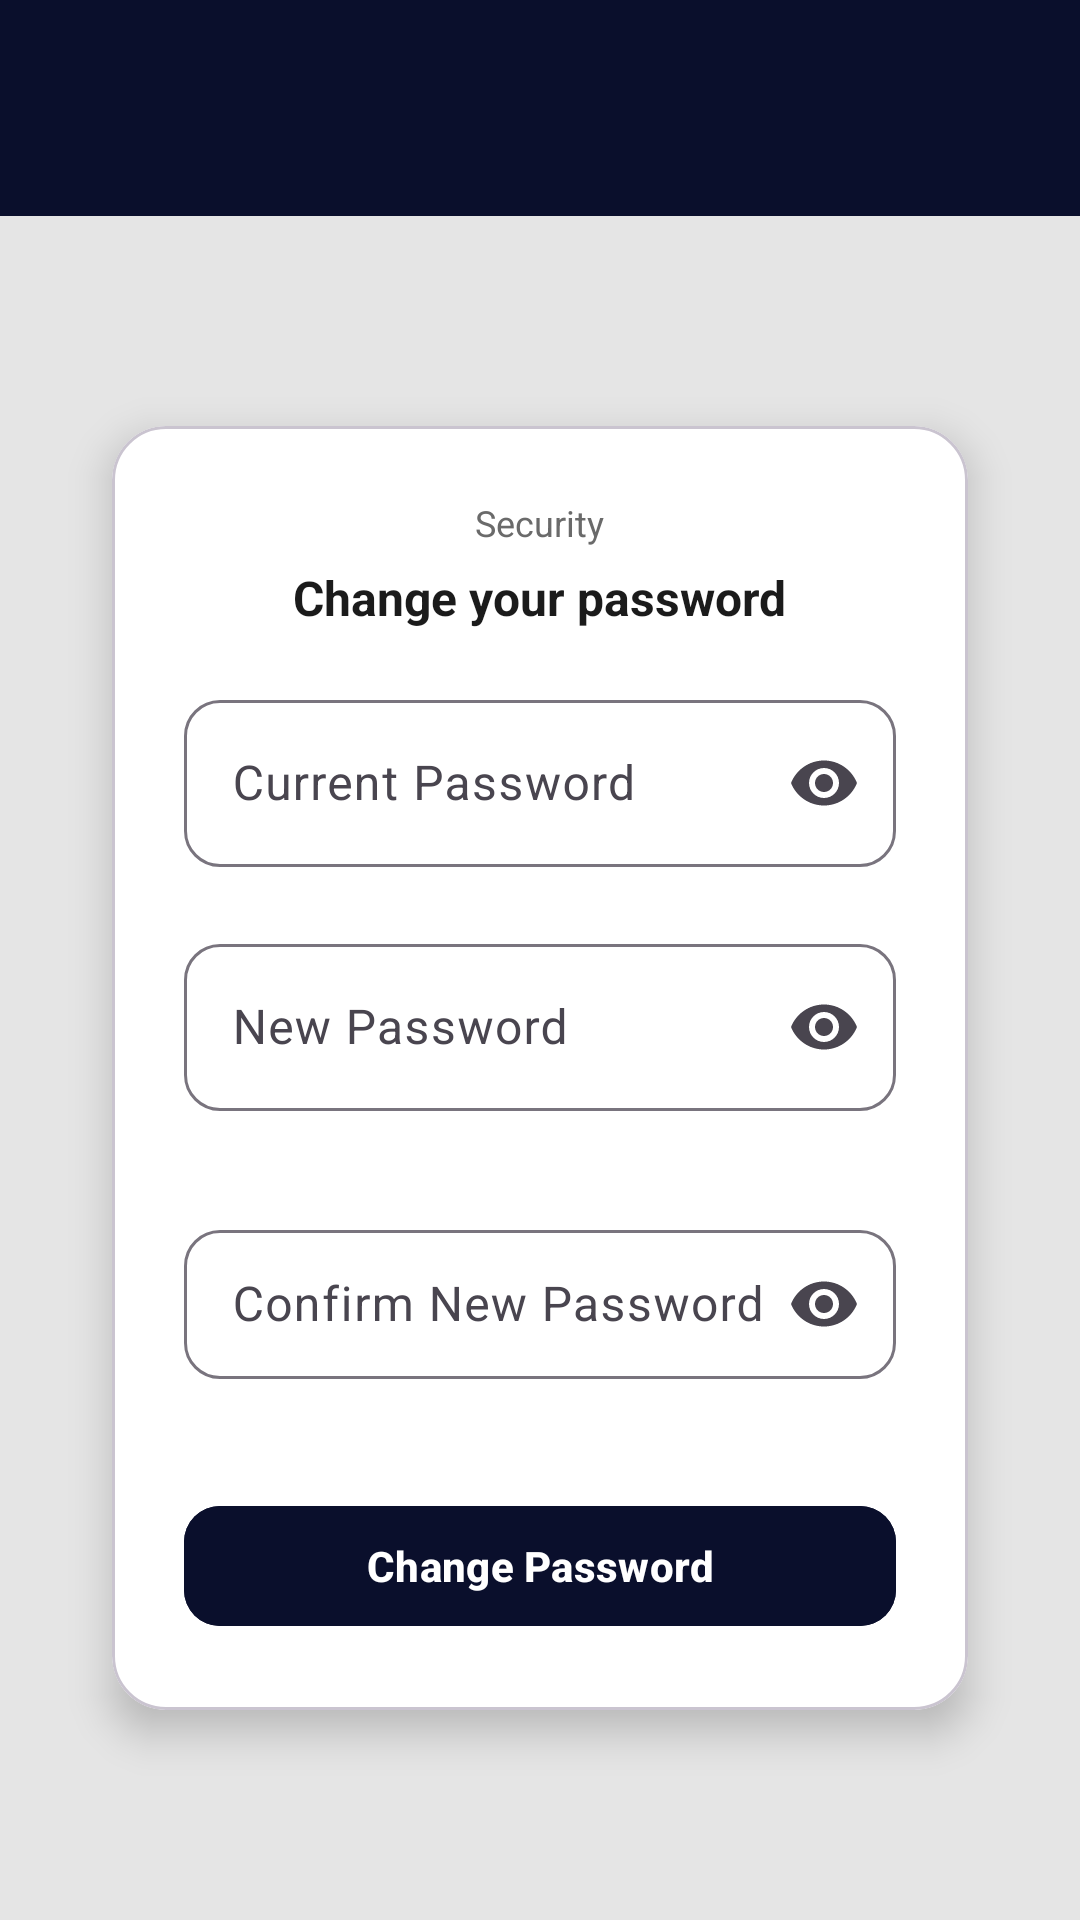

Here is an Android app screen rendered from its layout file. Give the layout XML and the strings, colors and styles it references.
<!-- AndroidManifest.xml: application theme Theme.Nuvola -->
<!-- res/layout/activity_change_password.xml -->
<?xml version="1.0" encoding="utf-8"?>
<androidx.drawerlayout.widget.DrawerLayout
    xmlns:android="http://schemas.android.com/apk/res/android"
    xmlns:app="http://schemas.android.com/apk/res-auto"
    android:layout_width="match_parent"
    android:layout_height="match_parent"
    android:background="#F7F7F7">


    
    <androidx.constraintlayout.widget.ConstraintLayout
        android:layout_width="match_parent"
        android:layout_height="match_parent"
        android:background="#E5E5E5">

        
        <include
            android:id="@+id/navbar"
            layout="@layout/view_navbar" />

        
        <com.google.android.material.card.MaterialCardView
            android:id="@+id/cardReset"
            android:layout_width="0dp"
            android:layout_height="wrap_content"
            android:layout_margin="24dp"
            android:backgroundTint="@android:color/white"
            app:cardCornerRadius="18dp"
            app:cardElevation="8dp"
            app:cardUseCompatPadding="true"
            app:layout_constraintTop_toBottomOf="@id/navbar"
            app:layout_constraintBottom_toBottomOf="parent"
            app:layout_constraintStart_toStartOf="parent"
            app:layout_constraintEnd_toEndOf="parent"
            app:layout_constraintVertical_bias="0.5">

            <LinearLayout
                android:layout_width="match_parent"
                android:layout_height="wrap_content"
                android:orientation="vertical"
                android:padding="24dp">

                <TextView
                    android:layout_width="wrap_content"
                    android:layout_height="wrap_content"
                    android:text="Security"
                    android:textSize="12sp"
                    android:textColor="#6A6A6A"
                    android:layout_gravity="center_horizontal"/>

                <TextView
                    android:layout_width="wrap_content"
                    android:layout_height="wrap_content"
                    android:text="Change your password"
                    android:textSize="16sp"
                    android:textStyle="bold"
                    android:textColor="#1B1B1B"
                    android:layout_marginTop="6dp"
                    android:layout_marginBottom="18dp"
                    android:layout_gravity="center_horizontal"/>

                
                <com.google.android.material.textfield.TextInputLayout
                    android:id="@+id/tilCurrentPassword"
                    android:layout_width="match_parent"
                    android:layout_height="wrap_content"
                    android:hint="Current Password"
                    app:errorEnabled="true"
                    app:endIconMode="password_toggle"
                    app:boxBackgroundMode="outline"
                    app:boxCornerRadiusTopStart="12dp"
                    app:boxCornerRadiusTopEnd="12dp"
                    app:boxCornerRadiusBottomStart="12dp"
                    app:boxCornerRadiusBottomEnd="12dp">

                    <com.google.android.material.textfield.TextInputEditText
                        android:id="@+id/etCurrentPassword"
                        android:layout_width="match_parent"
                        android:layout_height="wrap_content"
                        android:inputType="textPassword"/>
                </com.google.android.material.textfield.TextInputLayout>

                
                <TextView
                    android:id="@+id/tvErrorCurrentPassword"
                    android:layout_width="wrap_content"
                    android:layout_height="wrap_content"
                    android:textColor="@android:color/holo_red_light"
                    android:visibility="gone"
                    android:layout_marginTop="6dp" />

                
                <com.google.android.material.textfield.TextInputLayout
                    android:id="@+id/tilNewPassword"
                    android:layout_width="match_parent"
                    android:layout_height="wrap_content"
                    android:hint="New Password"
                    app:errorEnabled="true"
                    app:endIconMode="password_toggle"
                    app:boxBackgroundMode="outline"
                    app:boxCornerRadiusTopStart="12dp"
                    app:boxCornerRadiusTopEnd="12dp"
                    app:boxCornerRadiusBottomStart="12dp"
                    app:boxCornerRadiusBottomEnd="12dp">

                    <com.google.android.material.textfield.TextInputEditText
                        android:id="@+id/etNewPassword"
                        android:layout_width="match_parent"
                        android:layout_height="wrap_content"
                        android:inputType="textPassword"/>
                </com.google.android.material.textfield.TextInputLayout>

                
                <TextView
                    android:id="@+id/tvErrorNewPassword"
                    android:layout_width="wrap_content"
                    android:layout_height="wrap_content"
                    android:textColor="@android:color/holo_red_light"
                    android:visibility="gone"
                    android:layout_marginTop="6dp" />

                
                <com.google.android.material.textfield.TextInputLayout
                    android:id="@+id/tilConfirmPassword"
                    android:layout_width="match_parent"
                    android:layout_height="wrap_content"
                    android:layout_marginTop="14dp"
                    android:hint="Confirm New Password"
                    app:errorEnabled="true"
                    app:endIconMode="password_toggle"
                    app:boxBackgroundMode="outline"
                    app:boxCornerRadiusTopStart="12dp"
                    app:boxCornerRadiusTopEnd="12dp"
                    app:boxCornerRadiusBottomStart="12dp"
                    app:boxCornerRadiusBottomEnd="12dp">

                    <com.google.android.material.textfield.TextInputEditText
                        android:id="@+id/etConfirmPassword"
                        android:layout_width="match_parent"
                        android:layout_height="wrap_content"
                        android:inputType="textPassword"
                        android:paddingVertical="14dp" />
                </com.google.android.material.textfield.TextInputLayout>

                
                <TextView
                    android:id="@+id/tvErrorConfirmPassword"
                    android:layout_width="wrap_content"
                    android:layout_height="wrap_content"
                    android:textColor="@android:color/holo_red_light"
                    android:visibility="gone"
                    android:layout_marginTop="6dp" />

                <com.google.android.material.button.MaterialButton
                    android:id="@+id/btnChangePassword"
                    android:layout_width="match_parent"
                    android:layout_height="48dp"
                    android:layout_marginTop="18dp"
                    android:text="Change Password"
                    android:textAllCaps="false"
                    android:textStyle="bold"
                    android:backgroundTint="#0A0F2C"
                    app:cornerRadius="12dp"/>

            </LinearLayout>

        </com.google.android.material.card.MaterialCardView>

    </androidx.constraintlayout.widget.ConstraintLayout>

    






























    <com.google.android.material.navigation.NavigationView
        android:id="@+id/navView"
        android:layout_width="wrap_content"
        android:layout_height="match_parent"
        android:layout_gravity="start"

        android:background="#0A0F2C"
        app:menu="@menu/loged_drawer_menu"
        app:itemTextColor="@android:color/white"
        app:itemBackground="@android:color/transparent" />



</androidx.drawerlayout.widget.DrawerLayout>
<!-- res/layout/view_navbar.xml (included above) -->
<?xml version="1.0" encoding="utf-8"?>
<androidx.constraintlayout.widget.ConstraintLayout
    xmlns:android="http://schemas.android.com/apk/res/android"
    xmlns:app="http://schemas.android.com/apk/res-auto"
    android:id="@+id/navbarRoot"
    android:layout_width="match_parent"
    android:layout_height="72dp"
    android:background="#0A0F2C"
    android:paddingStart="16dp"
    android:paddingEnd="16dp">

    
    <ImageView
        android:id="@+id/ivMenu"
        android:layout_width="28dp"
        android:layout_height="28dp"
        android:contentDescription="Menu"
        android:src="@drawable/ic_menu"
        app:tint="@android:color/white"
        app:layout_constraintStart_toStartOf="parent"
        app:layout_constraintTop_toTopOf="parent"
        app:layout_constraintBottom_toBottomOf="parent" />

    
    <ImageView
        android:id="@+id/ivLogo"
        android:layout_width="130dp"
        android:layout_height="44dp"
        android:contentDescription="Nuvola logo"
        android:src="@drawable/logo_nuvola"
        android:scaleType="fitCenter"
        app:layout_constraintStart_toStartOf="parent"
        app:layout_constraintEnd_toEndOf="parent"
        app:layout_constraintTop_toTopOf="parent"
        app:layout_constraintBottom_toBottomOf="parent" />

</androidx.constraintlayout.widget.ConstraintLayout>
<!-- resources referenced by this layout -->
<resources>
  <style name="Theme.Nuvola" parent="Base.Theme.Nuvola" />
  <style name="Base.Theme.Nuvola" parent="Theme.Material3.DayNight.NoActionBar">
          <item name="android:backgroundDimEnabled">true</item>
          <item name="android:backgroundDimAmount">0.6</item>
      </style>
</resources>
